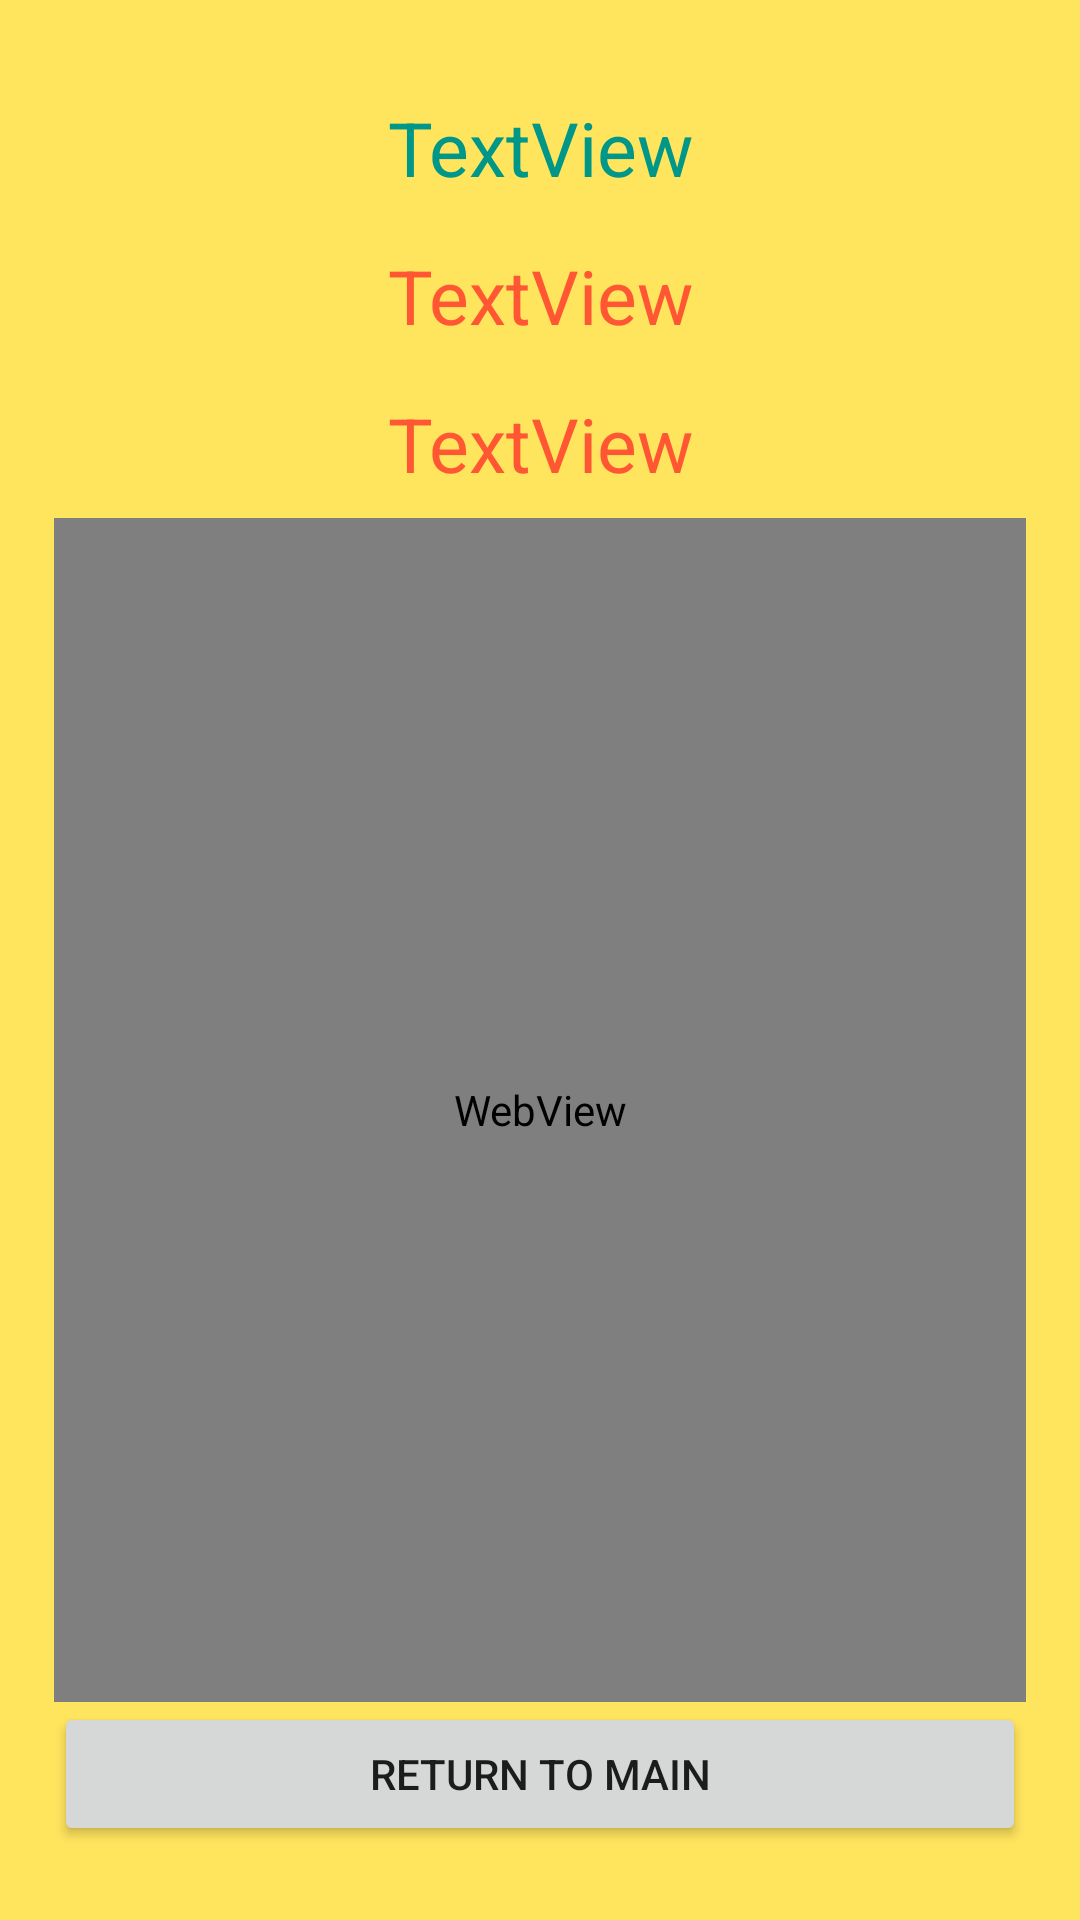

Produce the Android XML layout that renders to this screen, including the resource entries it uses.
<!-- AndroidManifest.xml: application theme Theme.Lesson10 -->
<!-- res/layout/activity_answers.xml -->
<?xml version="1.0" encoding="utf-8"?>

<LinearLayout xmlns:android="http://schemas.android.com/apk/res/android"
    xmlns:app="http://schemas.android.com/apk/res-auto"
    xmlns:tools="http://schemas.android.com/tools"
    android:layout_width="match_parent"
    android:layout_height="match_parent"
    android:background="#FFE45E"
    tools:context=".answers">

    <Space
        android:layout_width="0dp"
        android:layout_height="match_parent"
        android:layout_weight="5" />

    <LinearLayout
        android:layout_width="0dp"
        android:layout_height="match_parent"
        android:layout_weight="90"
        android:orientation="vertical">

        <Space
            android:layout_width="match_parent"
            android:layout_height="0dp"
            android:layout_weight="5" />

        <TextView
            android:id="@+id/t3"
            android:layout_width="match_parent"
            android:layout_height="0dp"
            android:layout_weight="10"
            android:gravity="center"
            android:text="TextView"
            android:textColor="#009688"
            android:textSize="25dp" />

        <TextView
            android:id="@+id/t1"
            android:layout_width="match_parent"
            android:layout_height="0dp"
            android:layout_weight="10"
            android:gravity="center"
            android:text="TextView"
            android:textColor="#FF5733"
            android:textSize="25dp" />

        <TextView
            android:id="@+id/t2"
            android:layout_width="match_parent"
            android:layout_height="0dp"
            android:layout_weight="10"
            android:gravity="center"
            android:text="TextView"
            android:textColor="#FF5733"
            android:textSize="25dp" />

        <WebView
            android:id="@+id/wv1"
            android:layout_width="match_parent"
            android:layout_height="0dp"
            android:layout_weight="80" />

        <Button
            android:id="@+id/button3"
            android:layout_width="match_parent"
            android:layout_height="wrap_content"
            android:onClick="back"
            android:text="return to main" />

        <Space
            android:layout_width="match_parent"
            android:layout_height="0dp"
            android:layout_weight="5" />
    </LinearLayout>

    <Space
        android:layout_width="0dp"
        android:layout_height="match_parent"
        android:layout_weight="5" />
</LinearLayout>
<!-- resources referenced by this layout -->
<resources>
  <style name="Theme.Lesson10" parent="Theme.MaterialComponents.DayNight.DarkActionBar">
          
          <item name="colorPrimary">@color/purple_500</item>
          <item name="colorPrimaryVariant">@color/purple_700</item>
          <item name="colorOnPrimary">@color/white</item>
          
          <item name="colorSecondary">@color/teal_200</item>
          <item name="colorSecondaryVariant">@color/teal_700</item>
          <item name="colorOnSecondary">@color/black</item>
          
          <item name="android:statusBarColor" tools:targetApi="l">?attr/colorPrimaryVariant</item>
          
      </style>
  <!-- not gathered from this repository: default colours our renderer supplied (Android Studio template values) -->
  <color name="purple_500">#FF6200EE</color>
  <color name="purple_700">#FF3700B3</color>
  <color name="teal_200">#FF03DAC5</color>
  <color name="teal_700">#FF018786</color>
  <color name="black">#FF000000</color>
  <color name="white">#FFFFFFFF</color>
</resources>
